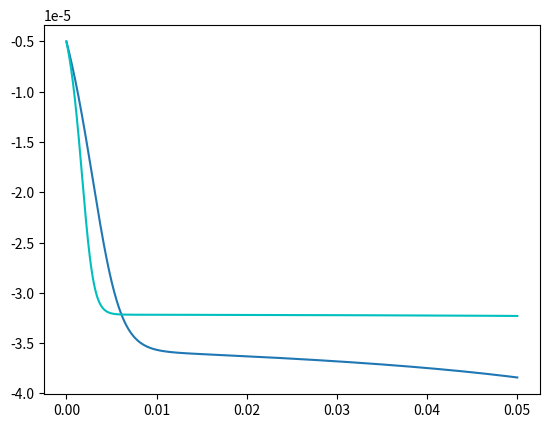

Reproduce this figure in Python.
#!/usr/bin/env python3
# -*- coding: utf-8 -*-
"""
Created on Wed Jun 24 16:51:33 2020

@author: duclosivetich
"""


from scipy import *
from scipy . integrate import odeint 
import matplotlib.pyplot as plt 
import numpy as np
import math

a=2.3e-6
a2=7.32e-6
rho=1000
H=30e-6
U=260e-3
Uf=260e-3
Q=260e-3/H
W=100e-6
pphi=np.linspace(0,0.05,5000) 
rc=np.linspace(0.003,0.00125,5000)                         #Vitesse constante longitudinale
dt=0.00001
m=1050*4/3*np.pi*(a/2)**3 
m2=1050*4/3*np.pi*(a2/2)**3
mu = 0.001
pr0=-5e-6
pr02=-5e-6
vr=0
vr2=0

'''def Fl(p,rho,U,r,W):
    z2=p/W
    Cl=np.abs(np.sin(10*np.pi/3/W*p-5*np.pi/3))
    if (z2<1/2 and z2>1/5) or z2>4/5 :
        
        return -rho*U*U*Cl*16*r*r*r*r/W/W
        #return -rho*Uf*Uf*Cl*2*a*2*a*2*a*2*a/H/H
    else :
        return rho*U*U*Cl*16*r*r*r*r/W/W'''
        

def Fl(p,rho,U,W,r):
    z2=p/W
    Cl=2.18*z2-21.23*z2*z2*z2
    return 27*np.pi*r*r*r*r*rho*U*U*Cl/(2*W*W)
    
def Fd(p,mu,r,Rc,rho,Uf,H):
    De=rho*Uf*H/mu*np.sqrt(H/(2*Rc))
    return 5.4e-4*np.pi*mu*De**(1.63)*r


def methodepas(pphi,pr0,pr02,vr,vr2):
    tabr0=np.array([pr0])
    tabr02=np.array([pr02])
    tab_vr=np.array([vr])
    tab_vr2=np.array([vr2])
    for i in range(4999): 
        rcb=rc[i]
        vr= ( Fl(pr0,rho,Uf,W,a)-Fd(pr0,mu,a,rcb,rho,Uf,H))/m*dt
        vr2= (Fl(pr02,rho,Uf,W,a2)-Fd(pr02,mu,a2,rcb,rho,Uf,H))/m2*dt              #Utilisation du PFD sur la particule 1
        pr0=pr0+vr*dt
        pr02=pr02+vr2*dt
        tabr0=np.append(tabr0,pr0)
        tabr02=np.append(tabr02,pr02)
        tab_vr=np.append(tab_vr,vr)
        tab_vr2=np.append(tab_vr2,vr2)
        
    return tabr0,tabr02  
        
        
pos,pos2=methodepas(pphi,pr0,pr02,vr,vr2)
plt.plot(pphi,pos)
plt.plot(pphi,pos2,'c')        
        
        
        
        
        
        
        